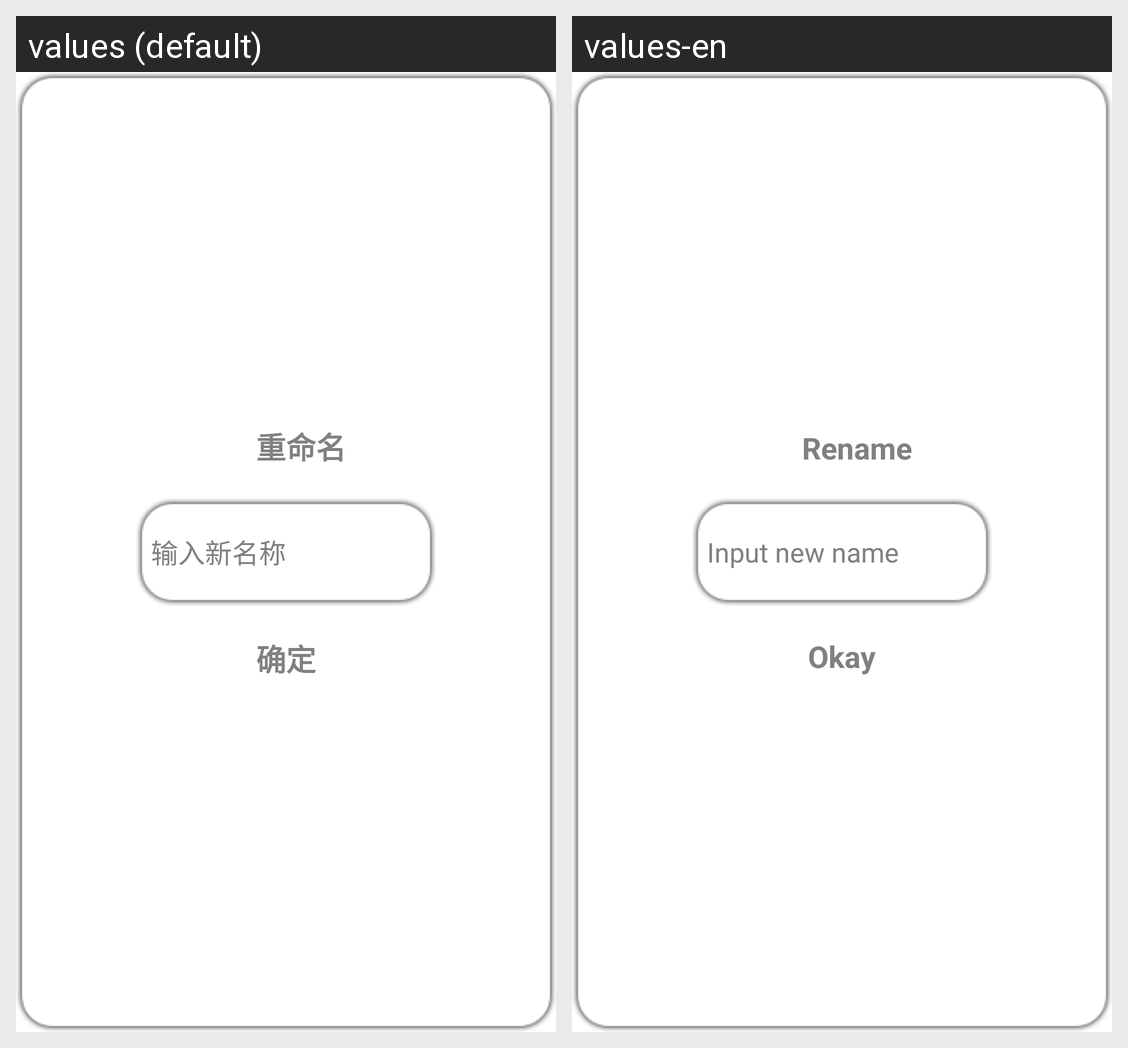

Strings drawn on this Android screen and how each of the app's shown locales translates them:
Android screen res/layout/dialog_rename.xml rendered under 2 locales, left to right: values (default), values-en. Device: Nexus 5 (rendered at 1080×1920; each locale shown at half size, 540×960, under a caption strip naming it); theme android:Theme.Light.NoTitleBar.
Strings drawn on this screen, with the default value and each locale's value (text and hints the layout hard-codes, and strings that could not be matched under every locale, appear in the picture but are not listed):

rename
  values: 重命名
  values-en: Rename

input_newname
  values: 输入新名称
  values-en: Input new name

ok
  values: 确定
  values-en: Okay
